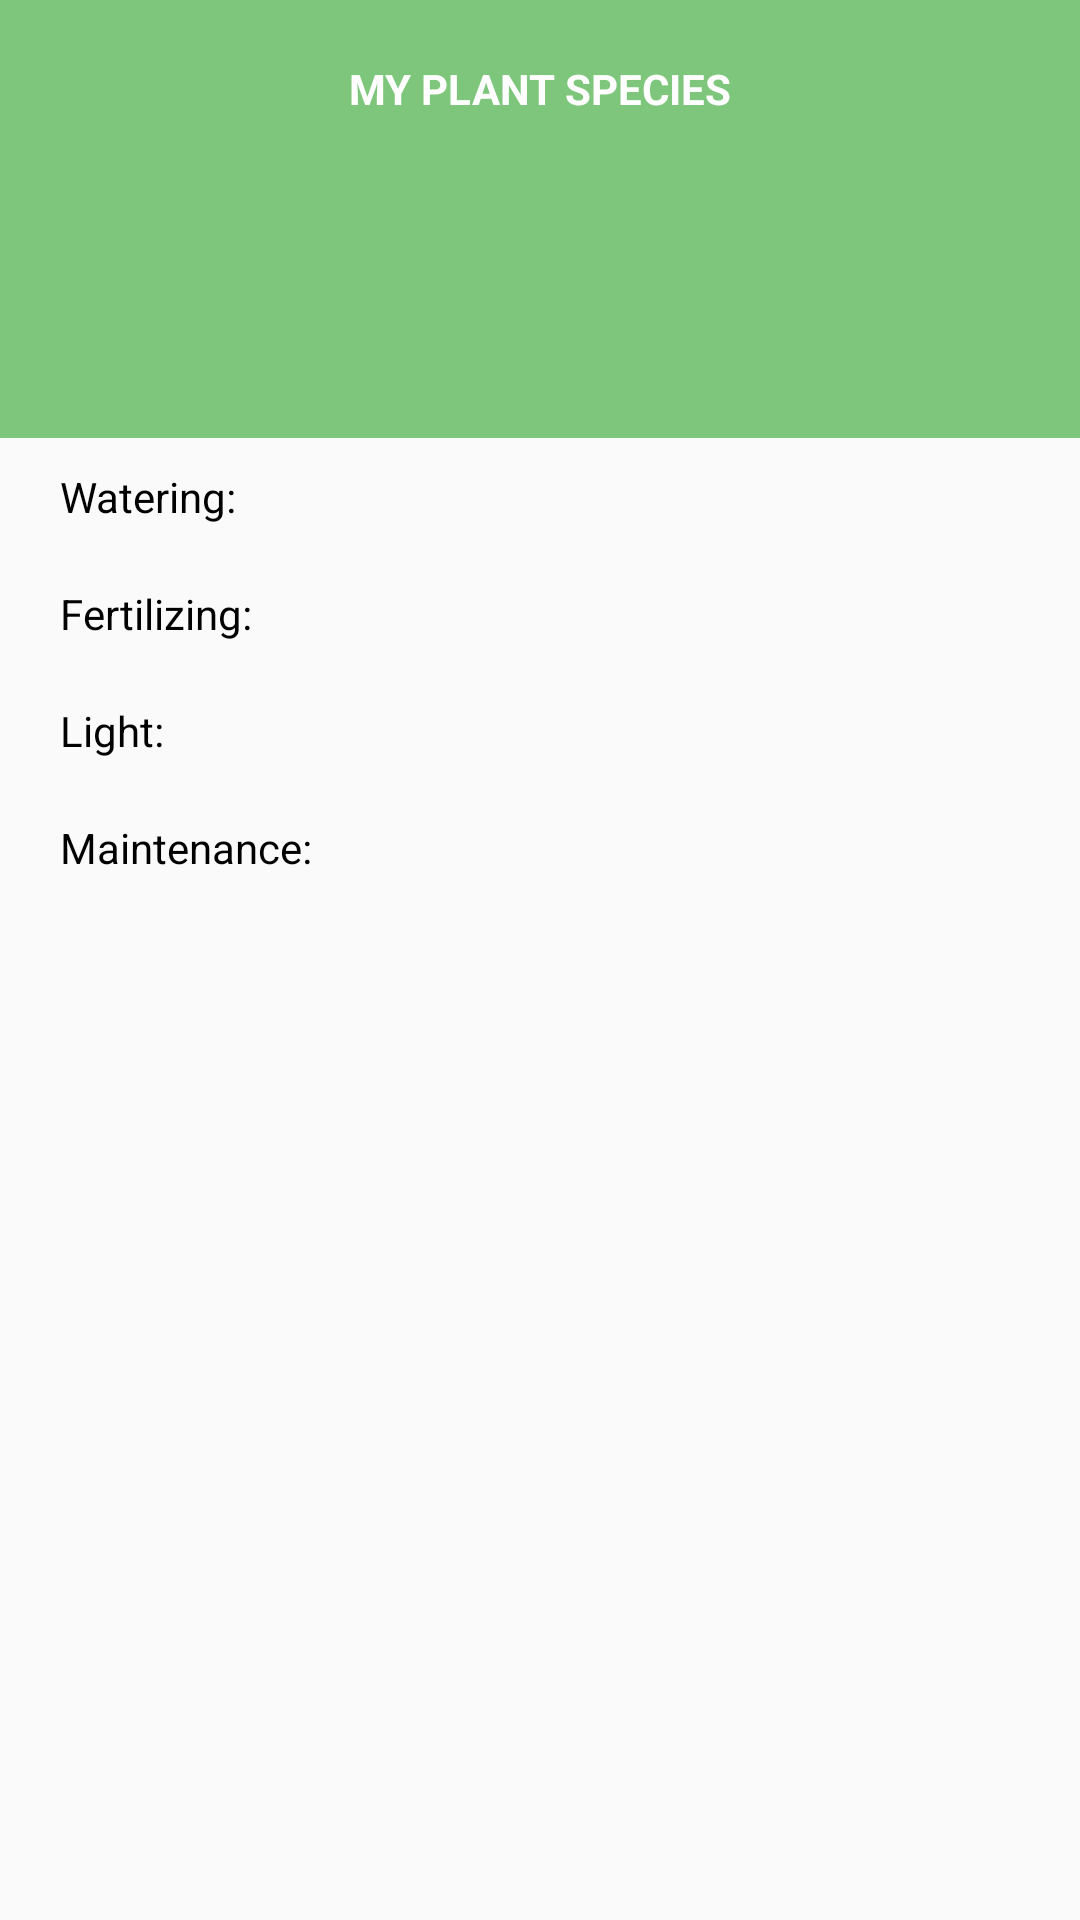

Layout XML and referenced resources for this Android screen:
<!-- AndroidManifest.xml: application theme AppTheme -->
<!-- res/layout/specific_plant_view.xml -->
<?xml version="1.0" encoding="utf-8"?>
<LinearLayout xmlns:android="http://schemas.android.com/apk/res/android"
    xmlns:app="http://schemas.android.com/apk/res-auto"
    xmlns:tools="http://schemas.android.com/tools"
    android:layout_width="match_parent"
    android:layout_height="wrap_content"
    android:orientation="vertical">
    <RelativeLayout
        android:layout_height="wrap_content"
        android:layout_width="match_parent">

        <TextView
            android:id="@+id/plantName"
            android:layout_width="match_parent"
            android:layout_height="146dp"
            android:background="@color/green"
            android:paddingTop="20dp"
            android:text="My Plant Species"
            android:textAlignment="center"
            android:textAllCaps="true"
            android:textColor="@color/white"
            android:textStyle="bold" />



    </RelativeLayout>


    <TextView
        android:id="@+id/textView9"
        android:layout_width="match_parent"
        android:layout_height="wrap_content"
        android:paddingStart="20dp"
        android:paddingTop="10dp"
        android:paddingEnd="10dp"
        android:paddingBottom="10dp"
        android:text="@string/watering"
        android:textColor="@color/black" />

    <TextView
        android:id="@+id/textView10"
        android:layout_width="match_parent"
        android:layout_height="wrap_content"
        android:paddingStart="20dp"
        android:paddingTop="10dp"
        android:paddingEnd="10dp"
        android:paddingBottom="10dp"
        android:text="@string/fertilizing"
        android:textColor="@color/black" />

    <TextView
        android:id="@+id/textView11"
        android:layout_width="match_parent"
        android:layout_height="wrap_content"
        android:paddingStart="20dp"
        android:paddingTop="10dp"
        android:paddingEnd="10dp"
        android:paddingBottom="10dp"
        android:text="@string/light"
        android:textColor="@color/black" />

    <TextView
        android:id="@+id/textView12"
        android:layout_width="match_parent"
        android:layout_height="wrap_content"
        android:paddingStart="20dp"
        android:paddingTop="10dp"
        android:paddingEnd="10dp"
        android:paddingBottom="10dp"
        android:text="Maintenance:"
        android:textColor="@color/black" />

</LinearLayout>
<!-- resources referenced by this layout -->
<resources>
  <color name="black">#000000</color>
  <color name="green">#7DC67B</color>
  <color name="white">#ffffff</color>
  <string name="fertilizing">Fertilizing:</string>
  <string name="light">Light:</string>
  <string name="watering">Watering:</string>
  <style name="AppTheme" parent="Theme.AppCompat.Light.NoActionBar">
          
          <item name="colorPrimary">@color/colorPrimary</item>
          <item name="colorPrimaryDark">@color/colorPrimaryDark</item>
          <item name="colorAccent">@color/colorAccent</item>
      </style>
  <color name="colorPrimary">#7DC67B</color>
  <color name="colorPrimaryDark">#7DC67B</color>
  <color name="colorAccent">#7B99C6</color>
</resources>
